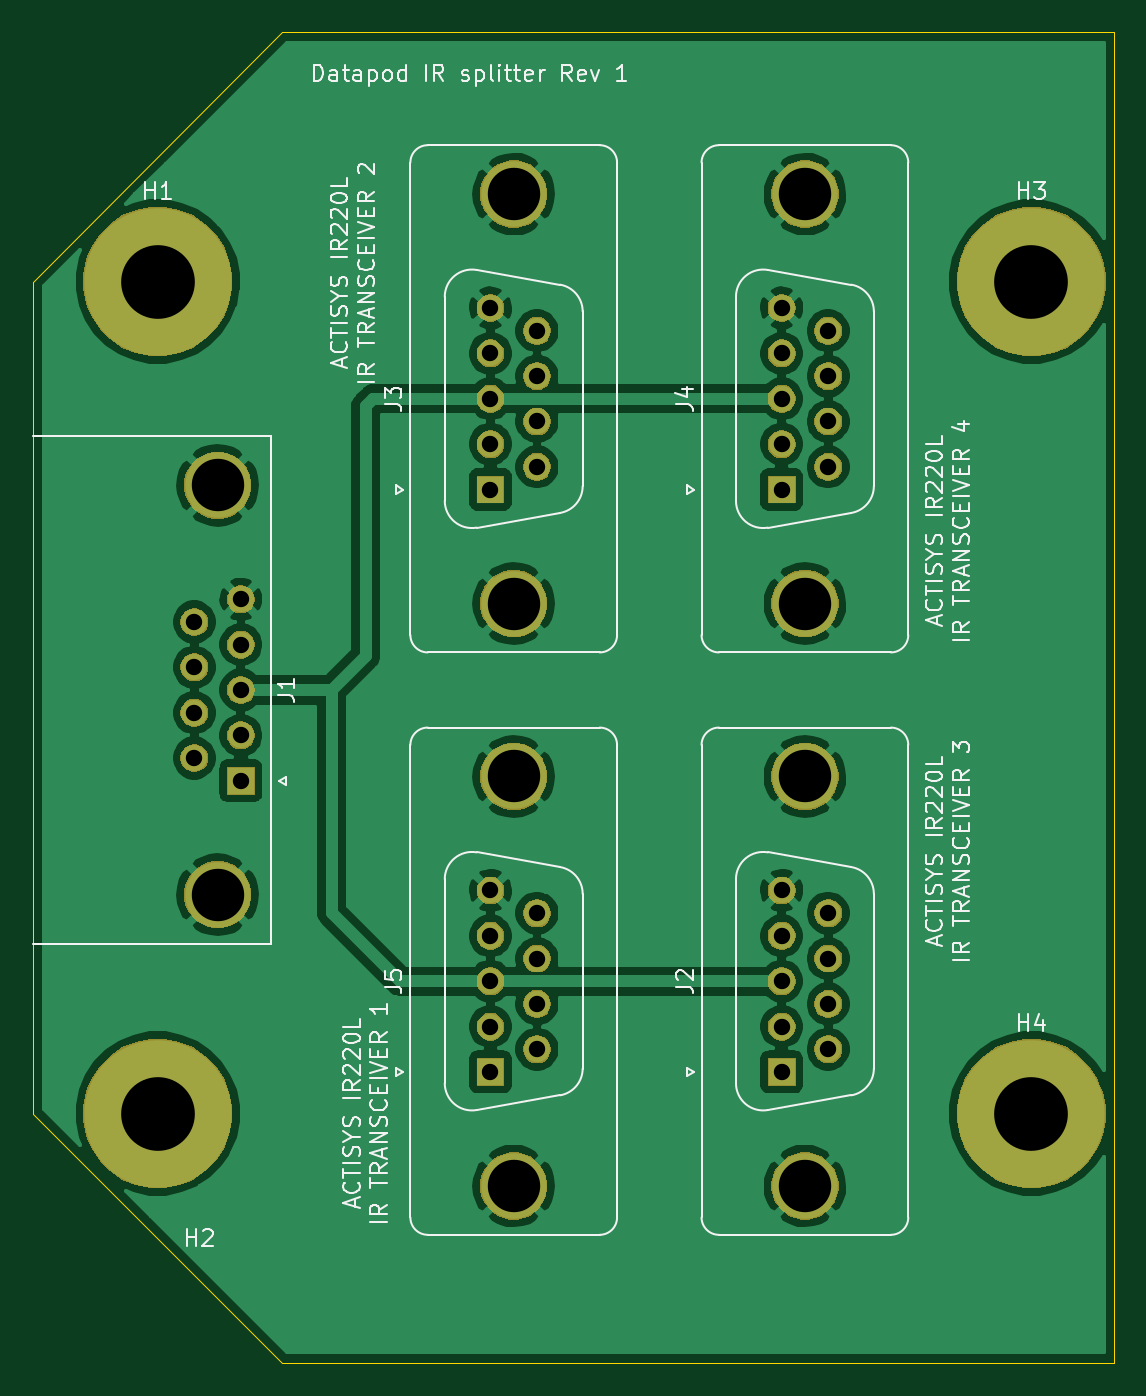
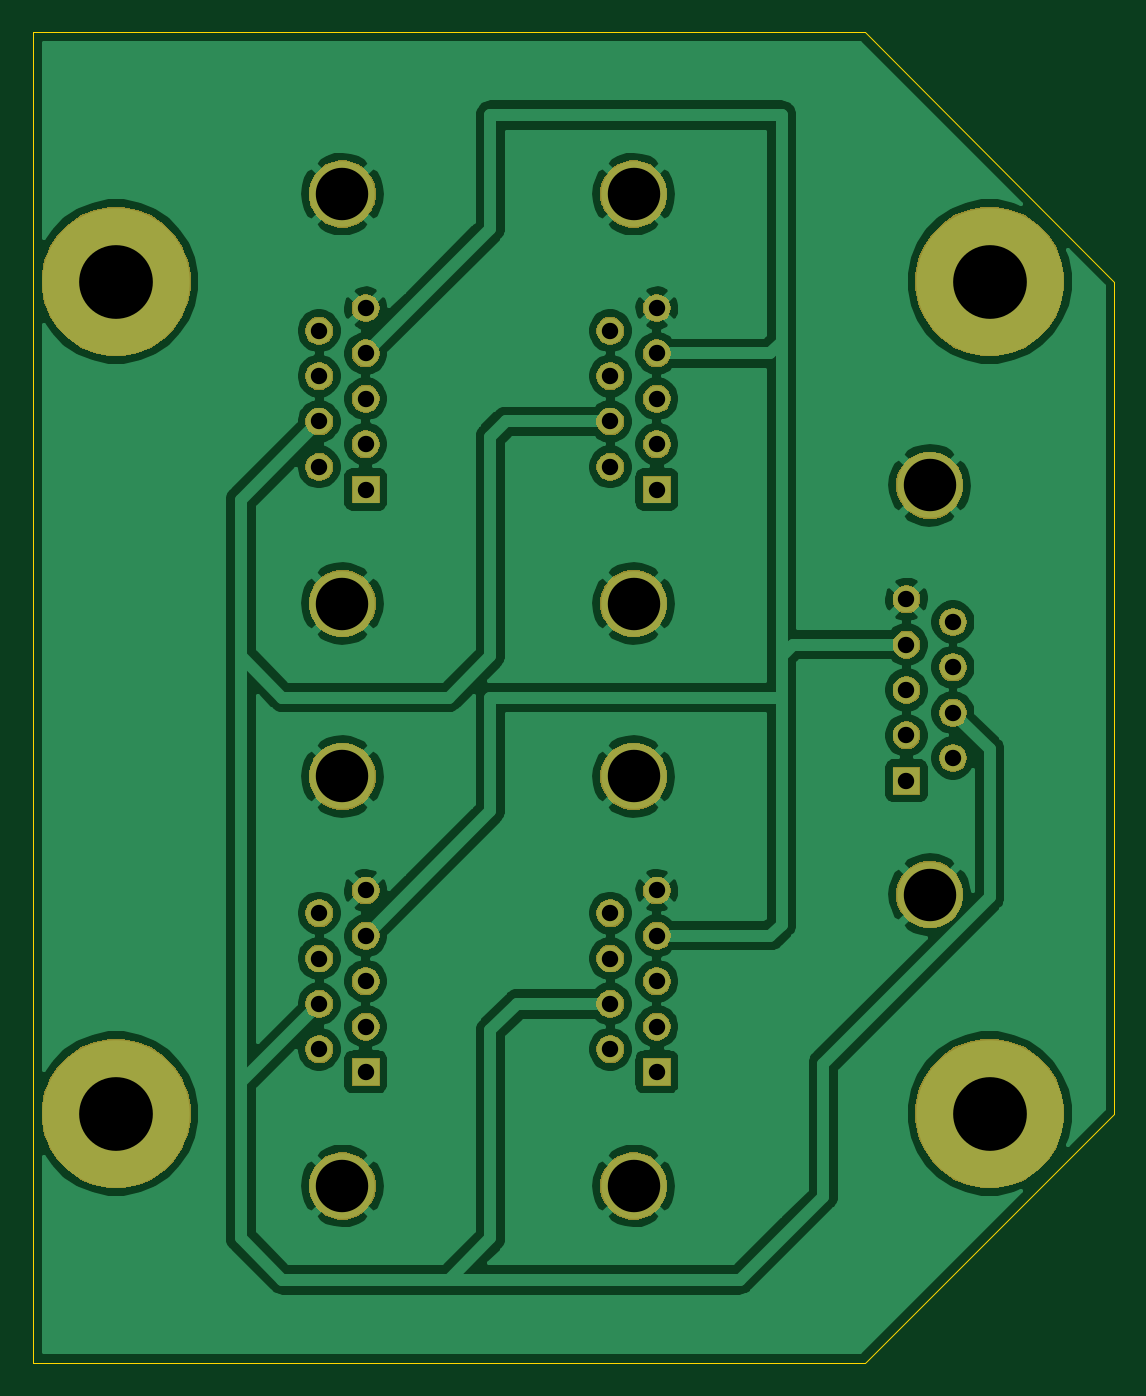
Circuit board: 10 layer files. Board 66.0 x 81.3 mm.
- bottom_copper: datapod_IR_splitter-B_Cu.gbr (118944 bytes)
- bottom_mask: datapod_IR_splitter-B_Mask.gbr (50877 bytes)
- paste: datapod_IR_splitter-B_Paste.gbr (543 bytes)
- bottom_silk: datapod_IR_splitter-B_SilkS.gbr (544 bytes)
- outline: datapod_IR_splitter-Edge_Cuts.gbr (890 bytes)
- top_copper: datapod_IR_splitter-F_Cu.gbr (108556 bytes)
- top_mask: datapod_IR_splitter-F_Mask.gbr (50877 bytes)
- paste: datapod_IR_splitter-F_Paste.gbr (543 bytes)
- top_silk: datapod_IR_splitter-F_SilkS.gbr (40402 bytes)
- drill: datapod_IR_splitter.drl (1148 bytes)

=== bottom_copper: datapod_IR_splitter-B_Cu.gbr (118944 bytes, source omitted) ===
=== bottom_mask: datapod_IR_splitter-B_Mask.gbr (50877 bytes, source omitted) ===
=== paste: datapod_IR_splitter-B_Paste.gbr ===
G04 #@! TF.GenerationSoftware,KiCad,Pcbnew,5.1.5-52549c5~84~ubuntu18.04.1*
G04 #@! TF.CreationDate,2020-01-18T14:29:20-05:00*
G04 #@! TF.ProjectId,datapod_IR_splitter,64617461-706f-4645-9f49-525f73706c69,rev?*
G04 #@! TF.SameCoordinates,Original*
G04 #@! TF.FileFunction,Paste,Bot*
G04 #@! TF.FilePolarity,Positive*
%FSLAX46Y46*%
G04 Gerber Fmt 4.6, Leading zero omitted, Abs format (unit mm)*
G04 Created by KiCad (PCBNEW 5.1.5-52549c5~84~ubuntu18.04.1) date 2020-01-18 14:29:20*
%MOMM*%
%LPD*%
G04 APERTURE LIST*
G04 APERTURE END LIST*
M02*

=== bottom_silk: datapod_IR_splitter-B_SilkS.gbr ===
G04 #@! TF.GenerationSoftware,KiCad,Pcbnew,5.1.5-52549c5~84~ubuntu18.04.1*
G04 #@! TF.CreationDate,2020-01-18T14:29:20-05:00*
G04 #@! TF.ProjectId,datapod_IR_splitter,64617461-706f-4645-9f49-525f73706c69,rev?*
G04 #@! TF.SameCoordinates,Original*
G04 #@! TF.FileFunction,Legend,Bot*
G04 #@! TF.FilePolarity,Positive*
%FSLAX46Y46*%
G04 Gerber Fmt 4.6, Leading zero omitted, Abs format (unit mm)*
G04 Created by KiCad (PCBNEW 5.1.5-52549c5~84~ubuntu18.04.1) date 2020-01-18 14:29:20*
%MOMM*%
%LPD*%
G04 APERTURE LIST*
G04 APERTURE END LIST*
M02*

=== outline: datapod_IR_splitter-Edge_Cuts.gbr ===
G04 #@! TF.GenerationSoftware,KiCad,Pcbnew,5.1.5-52549c5~84~ubuntu18.04.1*
G04 #@! TF.CreationDate,2020-01-18T14:29:20-05:00*
G04 #@! TF.ProjectId,datapod_IR_splitter,64617461-706f-4645-9f49-525f73706c69,rev?*
G04 #@! TF.SameCoordinates,Original*
G04 #@! TF.FileFunction,Profile,NP*
%FSLAX46Y46*%
G04 Gerber Fmt 4.6, Leading zero omitted, Abs format (unit mm)*
G04 Created by KiCad (PCBNEW 5.1.5-52549c5~84~ubuntu18.04.1) date 2020-01-18 14:29:20*
%MOMM*%
%LPD*%
G04 APERTURE LIST*
%ADD10C,0.050000*%
G04 APERTURE END LIST*
D10*
X106680000Y-81280000D02*
X106680000Y-132080000D01*
X172720000Y-147320000D02*
X121920000Y-147320000D01*
X121920000Y-66040000D02*
X106680000Y-81280000D01*
X121920000Y-147320000D02*
X106680000Y-132080000D01*
X129540000Y-66040000D02*
X129540000Y-66040000D01*
X172720000Y-66040000D02*
X172720000Y-147320000D01*
X121920000Y-66040000D02*
X172720000Y-66040000D01*
M02*

=== top_copper: datapod_IR_splitter-F_Cu.gbr (108556 bytes, source omitted) ===
=== top_mask: datapod_IR_splitter-F_Mask.gbr (50877 bytes, source omitted) ===
=== paste: datapod_IR_splitter-F_Paste.gbr ===
G04 #@! TF.GenerationSoftware,KiCad,Pcbnew,5.1.5-52549c5~84~ubuntu18.04.1*
G04 #@! TF.CreationDate,2020-01-18T14:29:20-05:00*
G04 #@! TF.ProjectId,datapod_IR_splitter,64617461-706f-4645-9f49-525f73706c69,rev?*
G04 #@! TF.SameCoordinates,Original*
G04 #@! TF.FileFunction,Paste,Top*
G04 #@! TF.FilePolarity,Positive*
%FSLAX46Y46*%
G04 Gerber Fmt 4.6, Leading zero omitted, Abs format (unit mm)*
G04 Created by KiCad (PCBNEW 5.1.5-52549c5~84~ubuntu18.04.1) date 2020-01-18 14:29:20*
%MOMM*%
%LPD*%
G04 APERTURE LIST*
G04 APERTURE END LIST*
M02*

=== top_silk: datapod_IR_splitter-F_SilkS.gbr (40402 bytes, source omitted) ===
=== drill: datapod_IR_splitter.drl ===
M48
; DRILL file {KiCad 5.1.5-52549c5~84~ubuntu18.04.1} date Sat 18 Jan 2020 02:29:27 PM EST
; FORMAT={-:-/ absolute / inch / decimal}
; #@! TF.CreationDate,2020-01-18T14:29:27-05:00
; #@! TF.GenerationSoftware,Kicad,Pcbnew,5.1.5-52549c5~84~ubuntu18.04.1
FMAT,2
INCH
T1C0.0394
T2C0.1260
T3C0.1772
%
G90
G05
T1
X6.0Y-3.2638
X6.0Y-3.3728
X6.0Y-3.4819
X6.0Y-3.5909
X6.0Y-3.7
X6.1118Y-3.3183
X6.1118Y-3.4274
X6.1118Y-3.5364
X6.1118Y-3.6455
X4.5882Y-4.0183
X4.5882Y-4.1274
X4.5882Y-4.2364
X4.5882Y-4.3455
X4.7Y-3.9638
X4.7Y-4.0728
X4.7Y-4.1819
X4.7Y-4.2909
X4.7Y-4.4
X6.0Y-4.6638
X6.0Y-4.7728
X6.0Y-4.8819
X6.0Y-4.9909
X6.0Y-5.1
X6.1118Y-4.7183
X6.1118Y-4.8274
X6.1118Y-4.9364
X6.1118Y-5.0455
X5.3Y-3.2638
X5.3Y-3.3728
X5.3Y-3.4819
X5.3Y-3.5909
X5.3Y-3.7
X5.4118Y-3.3183
X5.4118Y-3.4274
X5.4118Y-3.5364
X5.4118Y-3.6455
X5.3Y-4.6638
X5.3Y-4.7728
X5.3Y-4.8819
X5.3Y-4.9909
X5.3Y-5.1
X5.4118Y-4.7183
X5.4118Y-4.8274
X5.4118Y-4.9364
X5.4118Y-5.0455
T2
X4.6441Y-3.6898
X4.6441Y-4.674
X6.0559Y-4.3898
X6.0559Y-5.374
X5.3559Y-2.9898
X5.3559Y-3.974
X5.3559Y-4.3898
X5.3559Y-5.374
X6.0559Y-2.9898
X6.0559Y-3.974
T3
X4.5Y-3.2
X6.6Y-5.2
X4.5Y-5.2
X6.6Y-3.2
T0
M30

